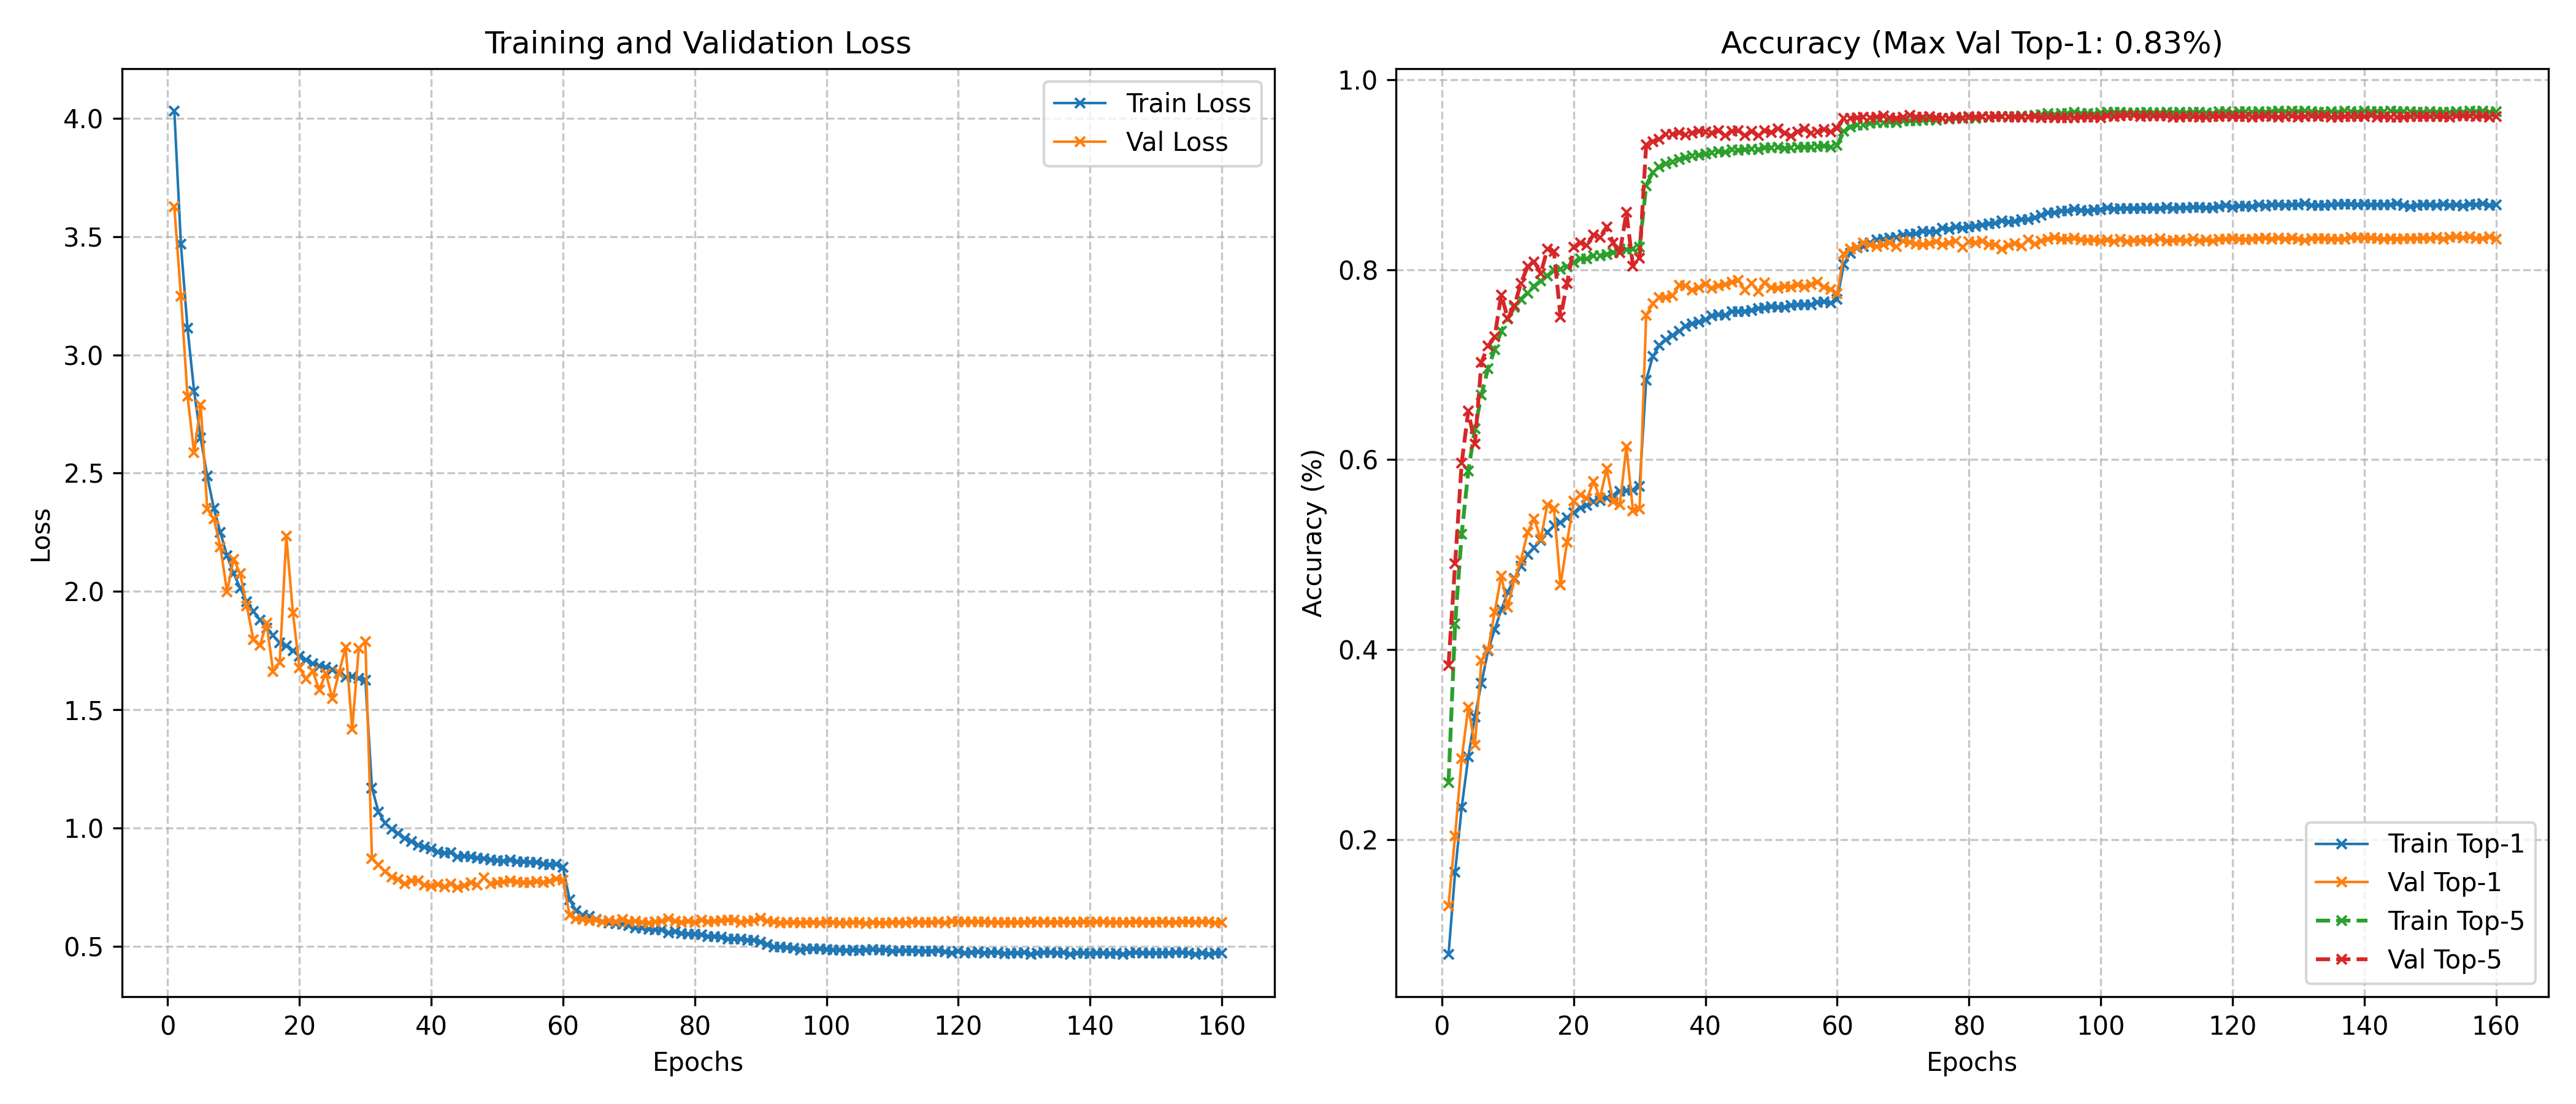

The table this chart was drawn from, first rows:
epoch, train_loss, train_top1, train_top5, val_loss, val_top1, val_top5, lr, epoch_time
1, 4.032, 0.07903, 0.2602, 3.626, 0.1306, 0.3834, 0.05, 178.6
2, 3.467, 0.1658, 0.427, 3.249, 0.2042, 0.4906, 0.05, 176.7
3, 3.113, 0.234, 0.5218, 2.826, 0.285, 0.5966, 0.05, 176.9
4, 2.847, 0.287, 0.5878, 2.586, 0.3396, 0.6512, 0.05, 176.9
5, 2.649, 0.3293, 0.6323, 2.789, 0.2994, 0.6166, 0.05, 176.8
6, 2.487, 0.3649, 0.6684, 2.349, 0.3888, 0.7026, 0.05, 176.7
7, 2.351, 0.3987, 0.696, 2.307, 0.4, 0.7196, 0.05, 176.7
8, 2.248, 0.4213, 0.7161, 2.188, 0.4394, 0.7292, 0.05, 176.8
9, 2.151, 0.4418, 0.7353, 1.998, 0.4778, 0.7736, 0.05, 176.7
10, 2.076, 0.4608, 0.7484, 2.137, 0.445, 0.7486, 0.05, 176.9
11, 2.014, 0.4752, 0.7603, 2.075, 0.4738, 0.7624, 0.05, 176.7
12, 1.957, 0.4882, 0.7689, 1.938, 0.494, 0.7858, 0.05, 176.8
13, 1.916, 0.5001, 0.7754, 1.796, 0.5236, 0.8034, 0.05, 176.9
14, 1.88, 0.5077, 0.7827, 1.773, 0.5378, 0.8084, 0.05, 176.8
15, 1.846, 0.515, 0.788, 1.866, 0.5162, 0.7962, 0.05, 176.8
16, 1.813, 0.5237, 0.7936, 1.66, 0.5528, 0.8216, 0.05, 176.9
17, 1.782, 0.5307, 0.7992, 1.701, 0.5488, 0.8192, 0.05, 176.8
18, 1.77, 0.5336, 0.8007, 2.233, 0.4682, 0.7498, 0.05, 176.8
19, 1.748, 0.5391, 0.8032, 1.909, 0.5134, 0.7856, 0.05, 176.8
20, 1.726, 0.5443, 0.8075, 1.677, 0.5562, 0.8238, 0.05, 176.9
21, 1.711, 0.5493, 0.8114, 1.63, 0.563, 0.8284, 0.05, 177
22, 1.695, 0.5517, 0.8115, 1.664, 0.5588, 0.8256, 0.05, 176.8
23, 1.684, 0.5557, 0.8144, 1.584, 0.5768, 0.8368, 0.05, 176.9
24, 1.679, 0.5572, 0.8145, 1.654, 0.5598, 0.834, 0.05, 177
25, 1.67, 0.5594, 0.8162, 1.546, 0.5906, 0.8452, 0.05, 177.1
26, 1.654, 0.5622, 0.8182, 1.657, 0.5556, 0.8282, 0.05, 176.9
27, 1.638, 0.5669, 0.8216, 1.765, 0.5524, 0.8176, 0.05, 176.9
28, 1.639, 0.5676, 0.821, 1.418, 0.6136, 0.8602, 0.05, 176.8
29, 1.631, 0.5683, 0.8215, 1.759, 0.546, 0.8038, 0.05, 176.8
30, 1.625, 0.5717, 0.8235, 1.788, 0.548, 0.8124, 0.005, 176.7
31, 1.169, 0.6838, 0.8885, 0.8704, 0.752, 0.9314, 0.005, 177
32, 1.067, 0.7085, 0.9027, 0.8429, 0.764, 0.9348, 0.005, 176.9
33, 1.019, 0.7201, 0.9083, 0.8145, 0.7706, 0.9372, 0.005, 177
34, 0.994, 0.7261, 0.9115, 0.7914, 0.7708, 0.9428, 0.005, 176.9
35, 0.9758, 0.731, 0.9137, 0.7818, 0.7726, 0.9426, 0.005, 176.9
36, 0.9564, 0.7353, 0.9161, 0.7644, 0.7834, 0.9444, 0.005, 176.9
37, 0.9413, 0.7402, 0.9181, 0.7753, 0.7832, 0.9416, 0.005, 176.8
38, 0.9279, 0.7429, 0.9201, 0.7761, 0.7784, 0.9438, 0.005, 176.8
39, 0.9196, 0.7452, 0.9206, 0.7575, 0.781, 0.9458, 0.005, 176.8
40, 0.9124, 0.7472, 0.9215, 0.7522, 0.7848, 0.9454, 0.005, 177
41, 0.8996, 0.7511, 0.923, 0.7613, 0.7804, 0.944, 0.005, 176.8
42, 0.8929, 0.7526, 0.9242, 0.7502, 0.783, 0.9464, 0.005, 176.9
43, 0.8946, 0.7518, 0.9237, 0.7648, 0.7844, 0.9414, 0.005, 177
44, 0.8788, 0.7561, 0.9264, 0.7486, 0.787, 0.9458, 0.005, 177
45, 0.8801, 0.7561, 0.9255, 0.755, 0.7886, 0.9464, 0.005, 176.9
46, 0.8779, 0.7562, 0.9261, 0.7685, 0.7786, 0.9414, 0.005, 177
47, 0.8716, 0.7573, 0.9268, 0.7587, 0.7858, 0.9456, 0.005, 176.9
48, 0.8703, 0.7588, 0.9263, 0.79, 0.7772, 0.9414, 0.005, 176.9
49, 0.8649, 0.76, 0.9286, 0.7625, 0.7862, 0.9466, 0.005, 177
50, 0.8616, 0.7609, 0.9284, 0.7694, 0.7812, 0.9442, 0.005, 176.8
51, 0.8583, 0.7602, 0.9288, 0.7717, 0.7804, 0.9484, 0.005, 176.8
52, 0.865, 0.7607, 0.9274, 0.7759, 0.7824, 0.9438, 0.005, 176.7
53, 0.8579, 0.7621, 0.9286, 0.7719, 0.7818, 0.9406, 0.005, 176.9
54, 0.8561, 0.7628, 0.9289, 0.7685, 0.7844, 0.9452, 0.005, 176.7
55, 0.854, 0.7631, 0.9292, 0.7689, 0.782, 0.948, 0.005, 176.8
56, 0.8542, 0.7633, 0.929, 0.7738, 0.7846, 0.9436, 0.005, 176.8
57, 0.8469, 0.7655, 0.9297, 0.7678, 0.7868, 0.945, 0.005, 176.7
58, 0.8443, 0.7661, 0.93, 0.7739, 0.7818, 0.9476, 0.005, 176.9
59, 0.8458, 0.765, 0.9292, 0.7851, 0.7792, 0.945, 0.005, 176.8
60, 0.8337, 0.769, 0.9308, 0.778, 0.7746, 0.9492, 0.0005, 176.8
... 100 more rows
